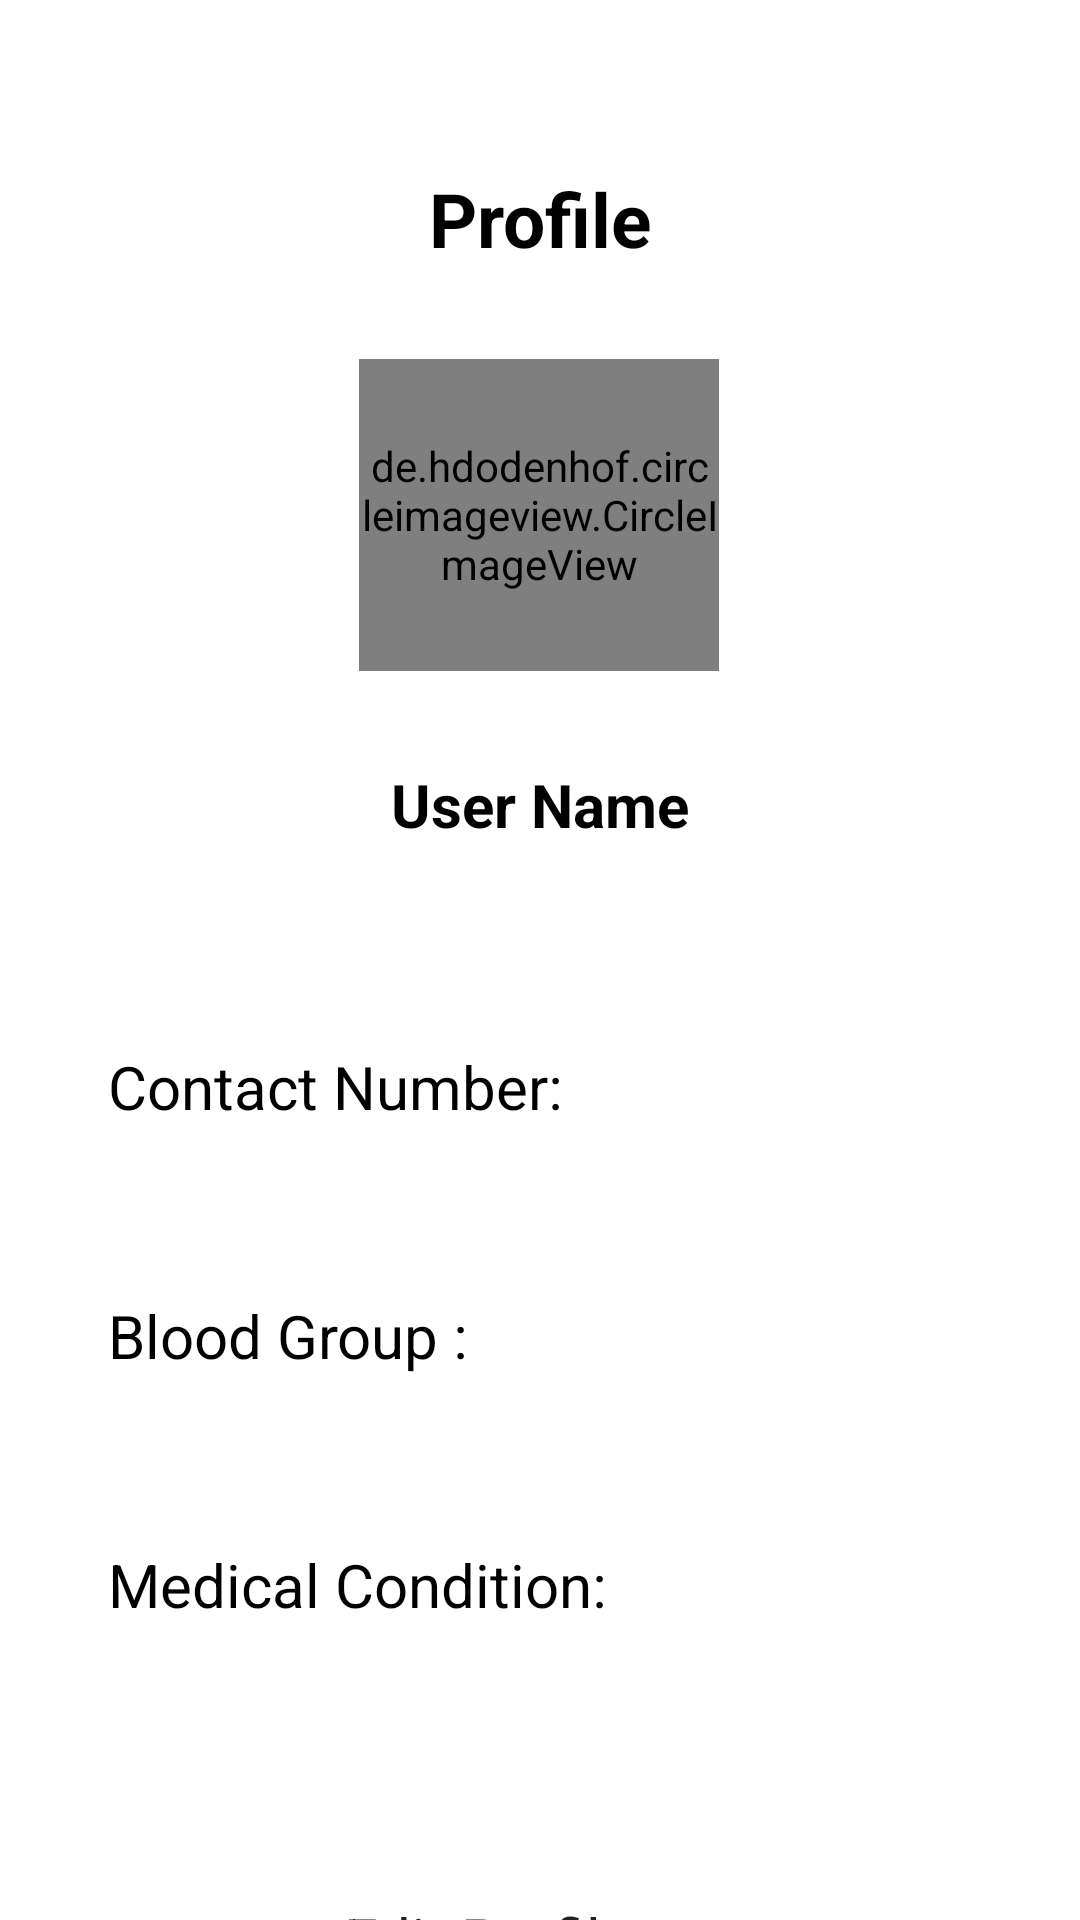

Write the Android layout XML for this screen, with the resource values it uses.
<!-- AndroidManifest.xml: application theme Theme.EMadic -->
<!-- res/layout/activity_profile.xml -->
<?xml version="1.0" encoding="utf-8"?>
<androidx.constraintlayout.widget.ConstraintLayout xmlns:android="http://schemas.android.com/apk/res/android"
    xmlns:app="http://schemas.android.com/apk/res-auto"
    xmlns:tools="http://schemas.android.com/tools"
    android:layout_width="match_parent"
    android:layout_height="match_parent"
    tools:context=".activity.ActivityProfile">

    <TextView
        android:id="@+id/profile_text"
        android:layout_width="match_parent"
        android:layout_height="wrap_content"
        android:layout_marginStart="16dp"
        android:layout_marginTop="?actionBarSize"
        android:layout_marginEnd="16dp"
        android:text="Profile"
        android:gravity="center"
        android:textAllCaps="false"
        android:textColor="@color/black"
        android:textSize="25sp"
        android:textStyle="bold"
        app:layout_constraintEnd_toEndOf="parent"
        app:layout_constraintStart_toStartOf="parent"
        app:layout_constraintTop_toTopOf="parent" />


    <de.hdodenhof.circleimageview.CircleImageView
        android:id="@+id/profile_image"
        android:layout_width="120dp"
        android:layout_height="104dp"
        android:layout_marginTop="30dp"
        app:layout_constraintEnd_toEndOf="parent"
        app:layout_constraintHorizontal_bias="0.498"
        app:layout_constraintStart_toStartOf="parent"
        app:layout_constraintTop_toBottomOf="@id/profile_text"
        android:src="@drawable/user_images"/>

    <TextView
        android:id="@+id/profile_text_name"
        android:layout_width="match_parent"
        android:layout_height="wrap_content"
        android:layout_marginTop="16dp"
        android:text="User Name"
        android:gravity="center"
        android:padding="15dp"
        android:textSize="20sp"
        android:textAllCaps="false"
        android:textColor="@color/black"
        android:textStyle="bold"
        app:layout_constraintEnd_toEndOf="parent"
        app:layout_constraintStart_toStartOf="parent"
        app:layout_constraintTop_toBottomOf="@+id/profile_image"/>

    <TextView
        android:id="@+id/profile_contact_text"
        android:layout_width="match_parent"
        android:layout_height="wrap_content"
        android:layout_marginStart="16dp"
        android:layout_marginTop="32dp"
        android:layout_marginEnd="16dp"
        android:background="@drawable/rounded_text_card"
        android:padding="20dp"
        android:text="Contact Number: "
        android:textAllCaps="false"
        android:textColor="@color/black"
        android:textSize="20sp"
        app:layout_constraintEnd_toEndOf="parent"
        app:layout_constraintHorizontal_bias="0.0"
        app:layout_constraintStart_toStartOf="parent"
        app:layout_constraintTop_toBottomOf="@+id/profile_text_name" />

    <TextView
        android:id="@+id/profile_blood_group_text"
        android:layout_width="match_parent"
        android:layout_height="wrap_content"
        android:layout_marginStart="16dp"
        android:layout_marginTop="16dp"
        android:layout_marginEnd="16dp"
        android:background="@drawable/rounded_text_card"
        android:fontFamily="sans-serif"
        android:padding="20dp"
        android:text="Blood Group :"
        android:textAllCaps="false"
        android:textColor="@color/black"
        android:textSize="20sp"
        app:layout_constraintEnd_toEndOf="parent"
        app:layout_constraintHorizontal_bias="0.0"
        app:layout_constraintStart_toStartOf="parent"
        app:layout_constraintTop_toBottomOf="@+id/profile_contact_text" />

    <TextView
        android:id="@+id/profile_medical_condition_text"
        android:layout_width="match_parent"
        android:layout_height="wrap_content"
        android:layout_marginStart="16dp"
        android:layout_marginTop="16dp"
        android:layout_marginEnd="16dp"
        android:background="@drawable/rounded_text_card"
        android:fontFamily="sans-serif"
        android:padding="20dp"
        android:text="Medical Condition: "
        android:textAllCaps="false"
        android:textColor="@color/black"
        android:textSize="20sp"
        app:layout_constraintEnd_toEndOf="parent"
        app:layout_constraintHorizontal_bias="0.0"
        app:layout_constraintStart_toStartOf="parent"
        app:layout_constraintTop_toBottomOf="@+id/profile_blood_group_text" />


    <Button
        android:id="@+id/profile_edit_button"
        android:layout_width="363dp"
        android:layout_height="49dp"
        android:layout_marginStart="16dp"
        android:layout_marginTop="60dp"
        android:layout_marginEnd="16dp"
        android:layout_marginBottom="16dp"
        android:background="@drawable/rounded_button"
        android:fontFamily="sans-serif"
        android:text="Edit Profile"
        android:textAllCaps="false"
        android:textSize="20dp"
        app:layout_constraintEnd_toEndOf="parent"
        app:layout_constraintHorizontal_bias="1.0"
        app:layout_constraintStart_toStartOf="parent"
        app:layout_constraintTop_toBottomOf="@+id/profile_medical_condition_text" />
</androidx.constraintlayout.widget.ConstraintLayout>
<!-- resources referenced by this layout -->
<resources>
  <color name="black">#FF000000</color>
  <style name="Theme.EMadic" parent="Theme.MaterialComponents.DayNight.NoActionBar">
          
          <item name="colorPrimary">@color/purple_500</item>
          <item name="colorPrimaryVariant">@color/purple_700</item>
          <item name="colorOnPrimary">@color/white</item>
          
          <item name="colorSecondary">@color/teal_200</item>
          <item name="colorSecondaryVariant">@color/teal_700</item>
          <item name="colorOnSecondary">@color/black</item>
          
          <item name="android:statusBarColor" tools:targetApi="l">?attr/colorPrimary</item>
          
      </style>
  <color name="purple_500">#04A4B8</color>
  <color name="purple_700">#FF3700B3</color>
  <color name="white">#FFF</color>
  <color name="teal_200">#FF03DAC5</color>
  <color name="teal_700">#FF018786</color>
</resources>
